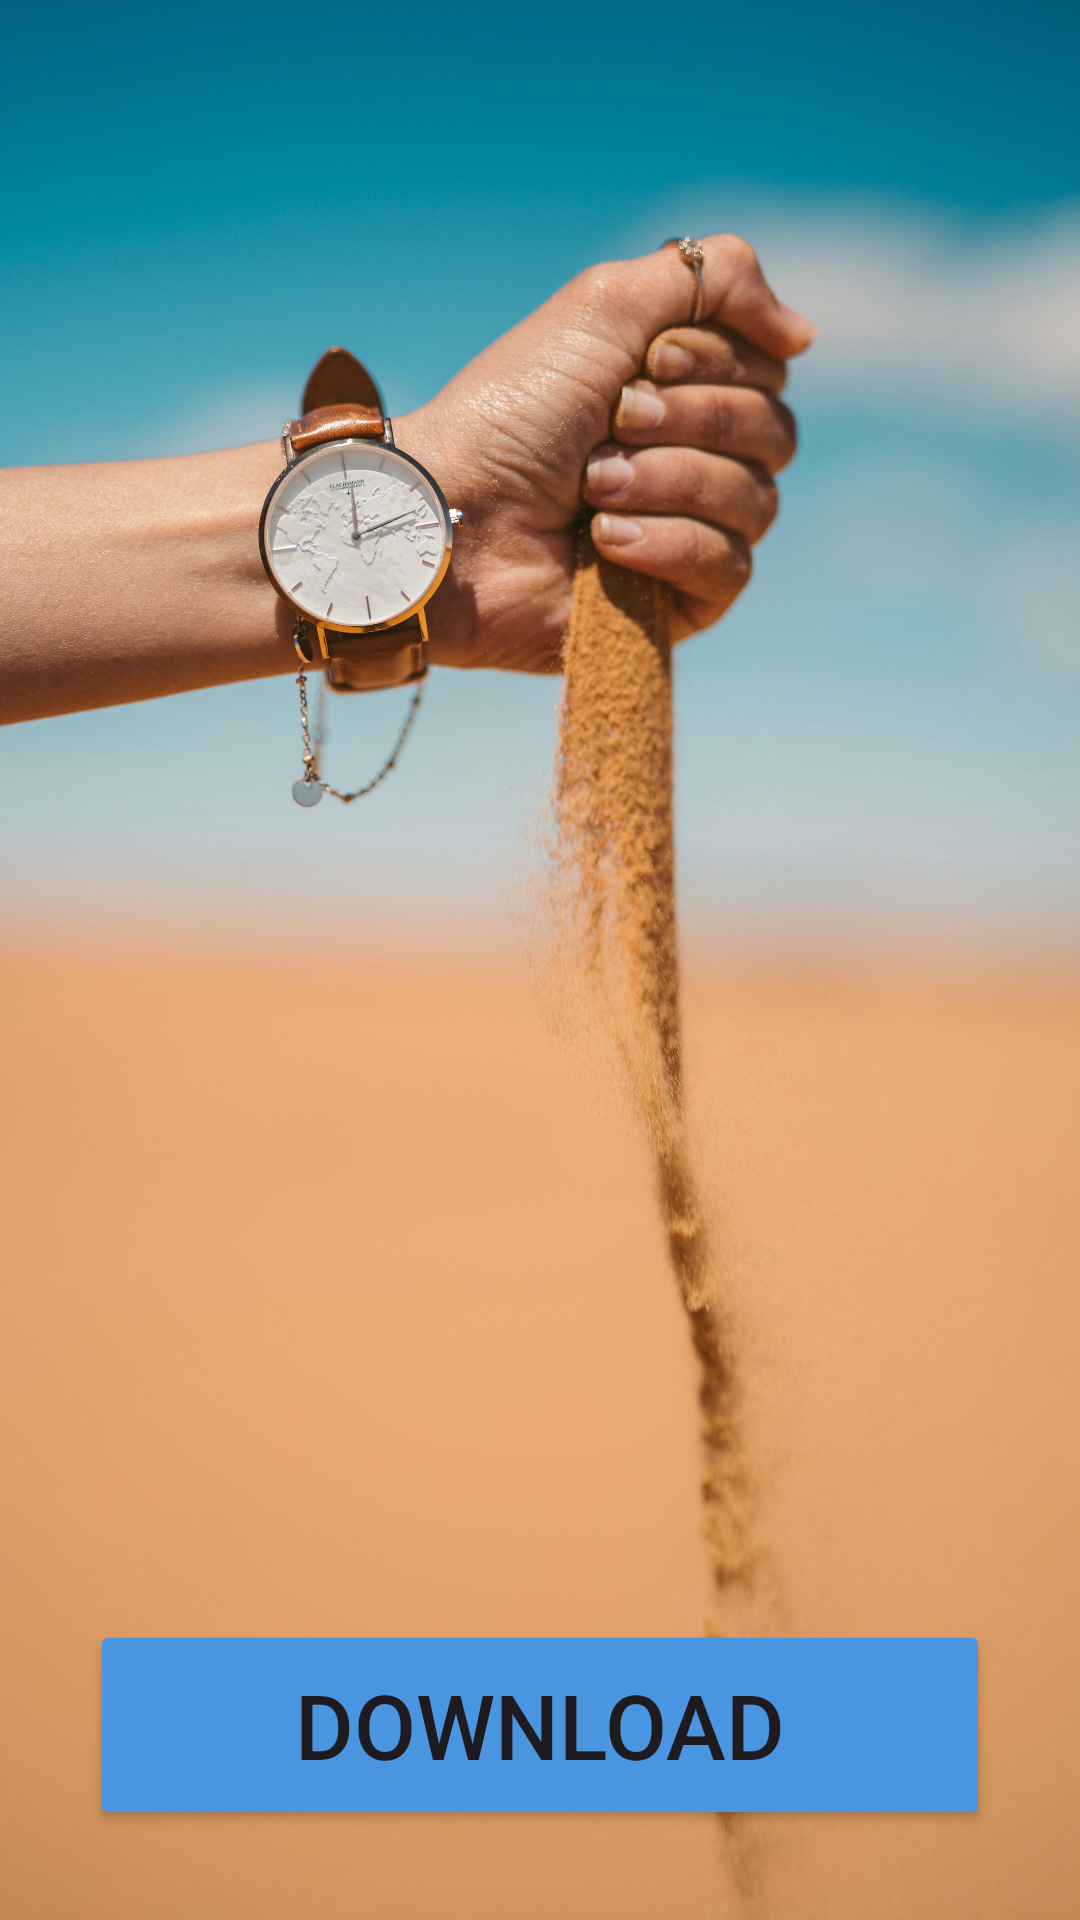

Layout XML and referenced resources for this Android screen:
<!-- AndroidManifest.xml: application theme Theme.InfinityWallpapers -->
<!-- res/layout/activity_wallpaper_screen.xml -->
<?xml version="1.0" encoding="utf-8"?>
<FrameLayout xmlns:android="http://schemas.android.com/apk/res/android"
    xmlns:app="http://schemas.android.com/apk/res-auto"
    xmlns:tools="http://schemas.android.com/tools"
    android:id="@+id/main"
    android:layout_width="match_parent"
    android:layout_height="match_parent"
    tools:context=".WallpaperScreen"
    >

       <ImageView
           android:layout_width="match_parent"
           android:layout_height="match_parent"
           android:src="@drawable/example"
           android:scaleType= 'centerCrop'
           android:id="@+id/wallpaper_img_view"/>
        <FrameLayout

            android:layout_width="300dp"
            android:layout_height="70dp"
            android:layout_gravity="center|bottom"
            android:layout_marginBottom="30dp"

            >
            <Button
                android:id="@+id/downloadbutton"
                android:layout_width="match_parent"
                android:layout_height="match_parent"
                android:text="Download"
                android:textSize="30dp"
                android:backgroundTint="#4A95DF"/>


        </FrameLayout>























</FrameLayout>
<!-- resources referenced by this layout -->
<resources>
  <!-- drawable example: jpg bitmap (drawable, 696186 bytes) -->
  <!-- drawable ic_download (drawable) -->
  <vector xmlns:android="http://schemas.android.com/apk/res/android"
      android:width="800dp"
      android:height="800dp"
      android:viewportWidth="24"
      android:viewportHeight="24">
    <path
        android:pathData="M12,7L12,14M12,14L15,11M12,14L9,11"
        android:strokeLineJoin="round"
        android:strokeWidth="1.5"
        android:fillColor="#00000000"
        android:strokeColor="#1C274C"
        android:strokeLineCap="round"/>
    <path
        android:pathData="M16,17H12H8"
        android:strokeWidth="1.5"
        android:fillColor="#00000000"
        android:strokeColor="#1C274C"
        android:strokeLineCap="round"/>
    <path
        android:pathData="M22,12C22,16.714 22,19.071 20.535,20.535C19.071,22 16.714,22 12,22C7.286,22 4.929,22 3.464,20.535C2,19.071 2,16.714 2,12C2,7.286 2,4.929 3.464,3.464C4.929,2 7.286,2 12,2C16.714,2 19.071,2 20.535,3.464C21.509,4.438 21.836,5.807 21.945,8"
        android:strokeWidth="1.5"
        android:fillColor="#00000000"
        android:strokeColor="#1C274C"
        android:strokeLineCap="round"/>
  </vector>
  <style name="Theme.InfinityWallpapers" parent="Base.Theme.InfinityWallpapers" />
  <style name="Base.Theme.InfinityWallpapers" parent="Theme.Material3.DayNight.NoActionBar">
          
          
      </style>
</resources>
